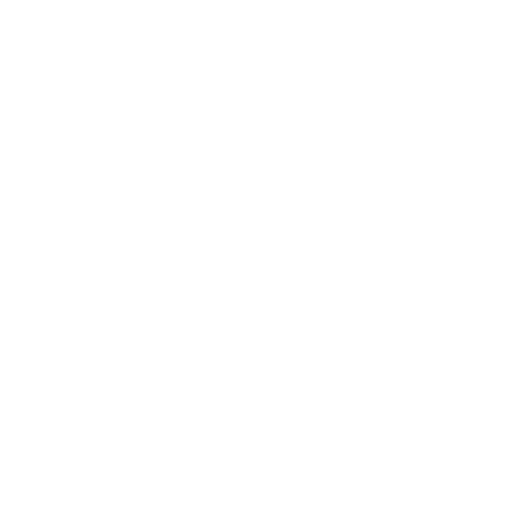
t = 0.00 s
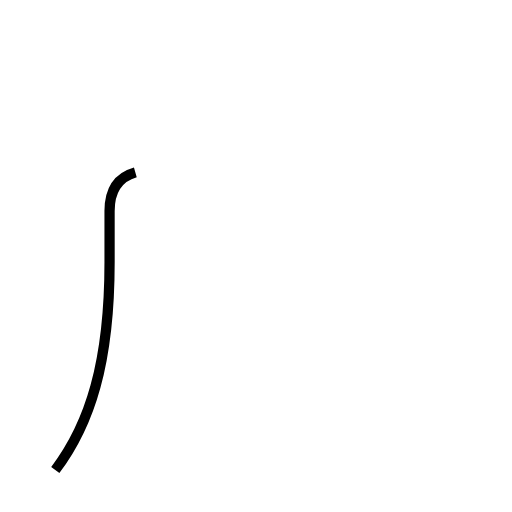
t = 0.94 s
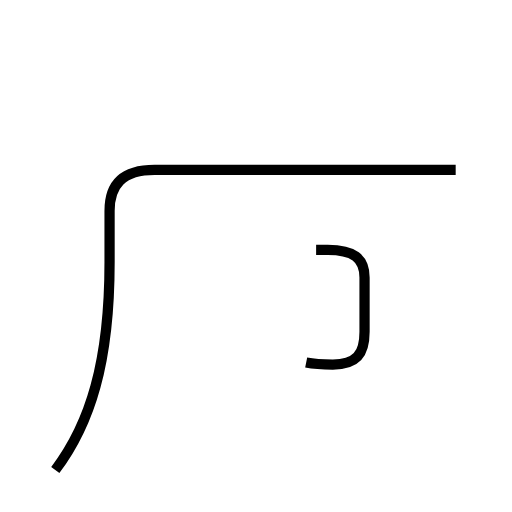
t = 2.46 s
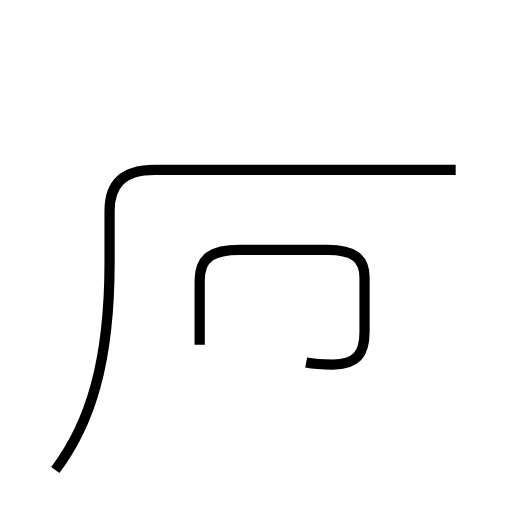
t = 3.04 s
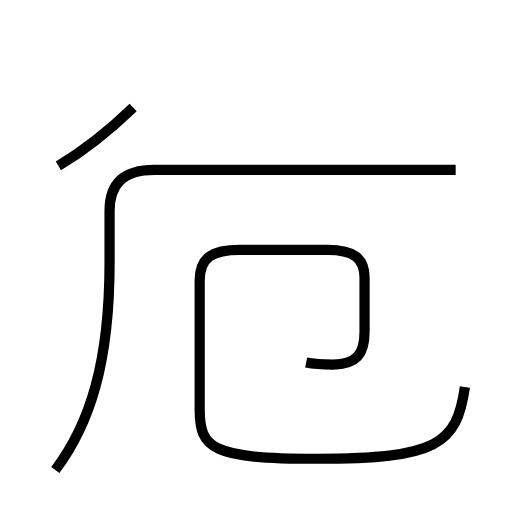
t = 4.49 s
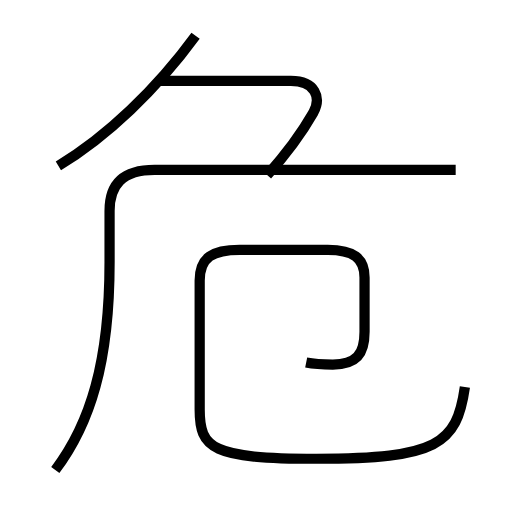
t = 5.52 s

The animated SVG that drew these frames (rendered in a browser with its animation timeline set to each time). Animation: 4 SMIL elements (animate=4); one cycle of 5.52 s.

<?xml version='1.0' encoding='utf-8'?>
<svg viewBox="0.0 -6.0 50.0 50.0" version="1.1" xmlns="http://www.w3.org/2000/svg"><rect x="-1000" y="-1000" width="2000" height="2000" stroke="white" fill="white" /><g style="fill:none;stroke:#000000;stroke-width:1"><path d="M 5.4 1.9 C 8.8 -2.6 10.7 -8.6 10.7 -18.4 L 10.7 -23.4 C 10.7 -25.9 11.9 -27.4 15.1 -27.4 L 44.5 -27.4 " transform="translate(0.0 38.0)" stroke-dasharray="62.60613301170401" stroke-dashoffset="62.60613301170401"><animate attributeName="stroke-dashoffset" from="62.60613301170401" to="0" dur="1.8781839903511202s" begin="0s; anim_end.end" fill="freeze" id="anim0" /></path><path d="M 29.9 -8.6 C 30.9 -8.4 31.6 -8.4 32.5 -8.4 C 34.8 -8.4 35.6 -9.4 35.6 -11.6 L 35.6 -16.9 C 35.6 -18.8 34.5 -19.6 32.0 -19.6 L 23.4 -19.6 C 20.8 -19.6 19.5 -18.9 19.5 -16.6 L 19.5 -4.0 C 19.5 -0.2 20.7 0.8 30.9 0.8 C 42.7 0.8 44.6 -0.6 45.4 -6.2 " transform="translate(0.0 38.0)" stroke-dasharray="77.63883900676893" stroke-dashoffset="77.63883900676893"><animate attributeName="stroke-dashoffset" from="77.63883900676893" to="0" dur="2.329165170203068s" begin="anim0.end" fill="freeze" id="anim1" /></path><path d="M 5.7 -27.8 C 10.4 -30.6 15.3 -35.3 19.1 -40.5 " transform="translate(0.0 38.0)" stroke-dasharray="18.577737270694378" stroke-dashoffset="18.577737270694378"><animate attributeName="stroke-dashoffset" from="18.577737270694378" to="0" dur="0.5573321181208313s" begin="anim1.end" fill="freeze" id="anim2" /></path><path d="M 26.1 -26.9 C 27.9 -28.9 29.4 -30.9 30.6 -33.0 C 31.4 -34.5 30.8 -36.1 28.4 -36.1 L 15.6 -36.1" transform="translate(0.0 38.0)" stroke-dasharray="25.224647999890227" stroke-dashoffset="25.224647999890227"><animate attributeName="stroke-dashoffset" from="25.224647999890227" to="0" dur="0.7567394399967068s" begin="anim2.end" fill="freeze" id="anim_end" /></path></g></svg>
